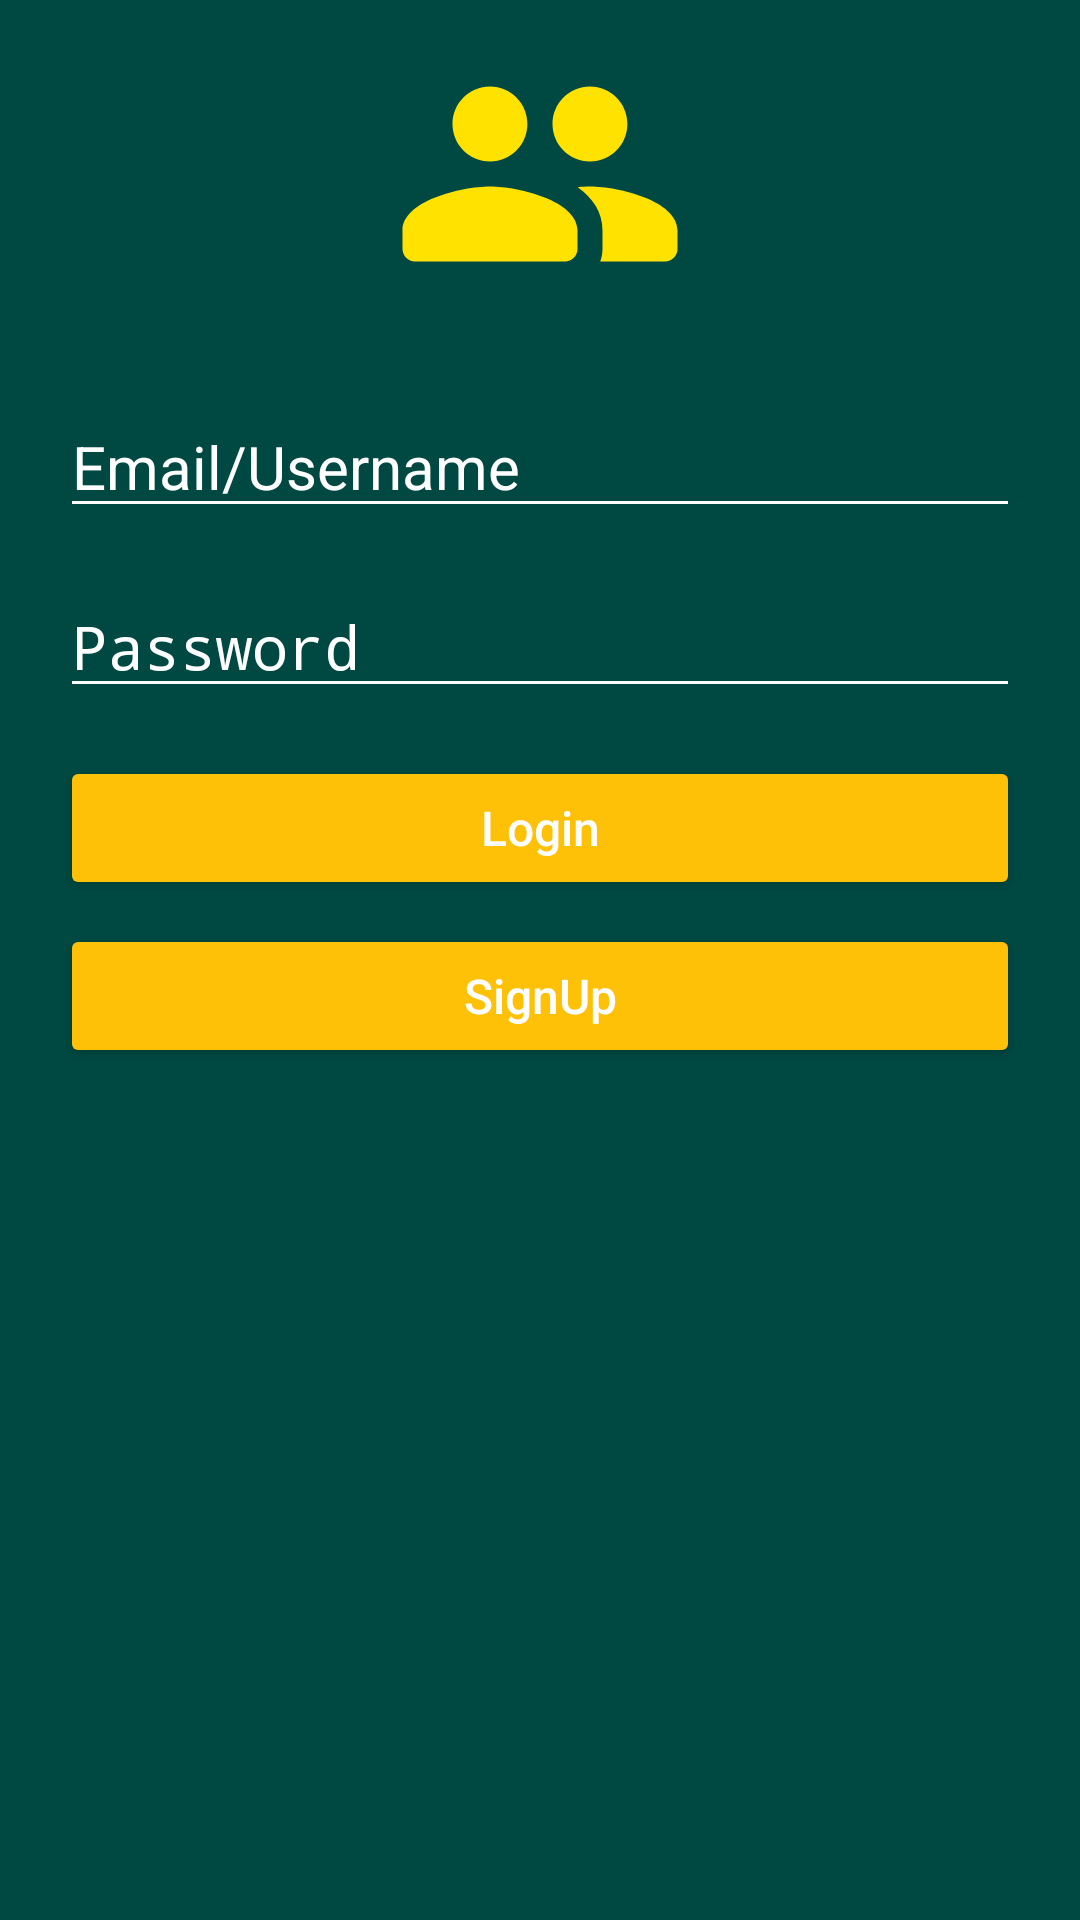

Here is an Android app screen rendered from its layout file. Give the layout XML and the strings, colors and styles it references.
<!-- AndroidManifest.xml: application theme Theme.SocialAppMVVMDI -->
<!-- res/layout/activity_login.xml -->
<?xml version="1.0" encoding="utf-8"?>
<androidx.constraintlayout.widget.ConstraintLayout xmlns:android="http://schemas.android.com/apk/res/android"
    xmlns:app="http://schemas.android.com/apk/res-auto"
    xmlns:tools="http://schemas.android.com/tools"
    android:layout_width="match_parent"
    android:layout_height="match_parent"
    android:background="#004942"
    tools:context=".views.LoginActivity">

    <ImageView
        android:id="@+id/imageView"
        android:layout_width="0dp"
        android:layout_height="100dp"
        android:layout_marginTop="8dp"
        android:src="@drawable/round_people_24"
        app:layout_constraintEnd_toStartOf="@+id/guideline2"
        app:layout_constraintStart_toStartOf="@+id/guideline"
        app:layout_constraintTop_toTopOf="parent" />

    <EditText
        android:id="@+id/editTextTextEmailAddress"
        android:layout_width="0dp"
        android:layout_height="wrap_content"
        android:layout_marginTop="24dp"
        android:backgroundTint="@android:color/white"
        android:ems="10"
        android:hint="Email/Username"
        android:inputType="textEmailAddress"
        android:textColor="@android:color/white"
        android:textColorHint="@android:color/white"
        android:textSize="20sp"
        app:layout_constraintEnd_toStartOf="@+id/guideline2"
        app:layout_constraintStart_toStartOf="@+id/guideline"
        app:layout_constraintTop_toBottomOf="@+id/imageView" />

    <EditText
        android:id="@+id/editTextNumberPassword"
        android:layout_width="0dp"
        android:layout_height="wrap_content"
        android:layout_marginTop="16dp"
        android:backgroundTint="@android:color/white"
        android:ems="10"
        android:hint="Password"
        android:inputType="numberPassword"
        android:textColor="@android:color/white"
        android:textColorHint="@android:color/white"
        android:textSize="20sp"
        app:layout_constraintEnd_toStartOf="@+id/guideline2"
        app:layout_constraintStart_toStartOf="@+id/guideline"
        app:layout_constraintTop_toBottomOf="@+id/editTextTextEmailAddress" />

    <androidx.constraintlayout.widget.Guideline
        android:id="@+id/guideline"
        android:layout_width="wrap_content"
        android:layout_height="wrap_content"
        android:orientation="vertical"
        app:layout_constraintGuide_begin="20dp" />

    <androidx.constraintlayout.widget.Guideline
        android:id="@+id/guideline2"
        android:layout_width="wrap_content"
        android:layout_height="wrap_content"
        android:orientation="vertical"
        app:layout_constraintGuide_end="20dp" />

    <Button
        android:id="@+id/button"
        android:layout_width="0dp"
        android:layout_height="wrap_content"
        android:layout_marginTop="16dp"
        android:backgroundTint="#FFC107"
        android:text="Login"
        android:textAllCaps="false"
        android:textColor="@android:color/white"
        android:textSize="16sp"
        app:layout_constraintEnd_toStartOf="@+id/guideline2"
        app:layout_constraintStart_toStartOf="@+id/guideline"
        app:layout_constraintTop_toBottomOf="@+id/editTextNumberPassword" />

    <Button
        android:id="@+id/button2"
        android:layout_width="0dp"
        android:layout_height="wrap_content"
        android:layout_marginTop="8dp"
        android:backgroundTint="#FFC107"
        android:text="SignUp"
        android:textAllCaps="false"
        android:textColor="@android:color/white"
        android:textSize="16sp"
        app:layout_constraintEnd_toStartOf="@+id/guideline2"
        app:layout_constraintHorizontal_bias="0.0"
        app:layout_constraintStart_toStartOf="@+id/guideline"
        app:layout_constraintTop_toBottomOf="@+id/button" />

</androidx.constraintlayout.widget.ConstraintLayout>
<!-- resources referenced by this layout -->
<resources>
  <!-- drawable round_people_24 (drawable) -->
  <vector android:height="24dp" android:tint="#FFE200"
      android:viewportHeight="24" android:viewportWidth="24"
      android:width="24dp" xmlns:android="http://schemas.android.com/apk/res/android">
      <path android:fillColor="@android:color/white" android:pathData="M16,11c1.66,0 2.99,-1.34 2.99,-3S17.66,5 16,5s-3,1.34 -3,3 1.34,3 3,3zM8,11c1.66,0 2.99,-1.34 2.99,-3S9.66,5 8,5 5,6.34 5,8s1.34,3 3,3zM8,13c-2.33,0 -7,1.17 -7,3.5L1,18c0,0.55 0.45,1 1,1h12c0.55,0 1,-0.45 1,-1v-1.5c0,-2.33 -4.67,-3.5 -7,-3.5zM16,13c-0.29,0 -0.62,0.02 -0.97,0.05 0.02,0.01 0.03,0.03 0.04,0.04 1.14,0.83 1.93,1.94 1.93,3.41L17,18c0,0.35 -0.07,0.69 -0.18,1L22,19c0.55,0 1,-0.45 1,-1v-1.5c0,-2.33 -4.67,-3.5 -7,-3.5z"/>
  </vector>
  <style name="Theme.SocialAppMVVMDI" parent="android:Theme.Material.Light.NoActionBar">
          <item name="colorPrimary">@color/white</item>
          <item name="colorPrimaryVariant">@color/teal_200</item>
          <item name="colorOnPrimary">@color/white</item>
          
          <item name="colorSecondary">@color/teal_200</item>
          <item name="colorSecondaryVariant">@color/teal_700</item>
          <item name="colorOnSecondary">@color/black</item>
          
          <item name="android:statusBarColor" tools:targetApi="l">?attr/colorPrimaryVariant</item>
  
      </style>
  <!-- not gathered from this repository: default colours our renderer supplied (Android Studio template values) -->
  <color name="teal_200">#FF03DAC5</color>
  <color name="teal_700">#FF018786</color>
  <color name="black">#FF000000</color>
  <color name="white">#FFFFFFFF</color>
</resources>
